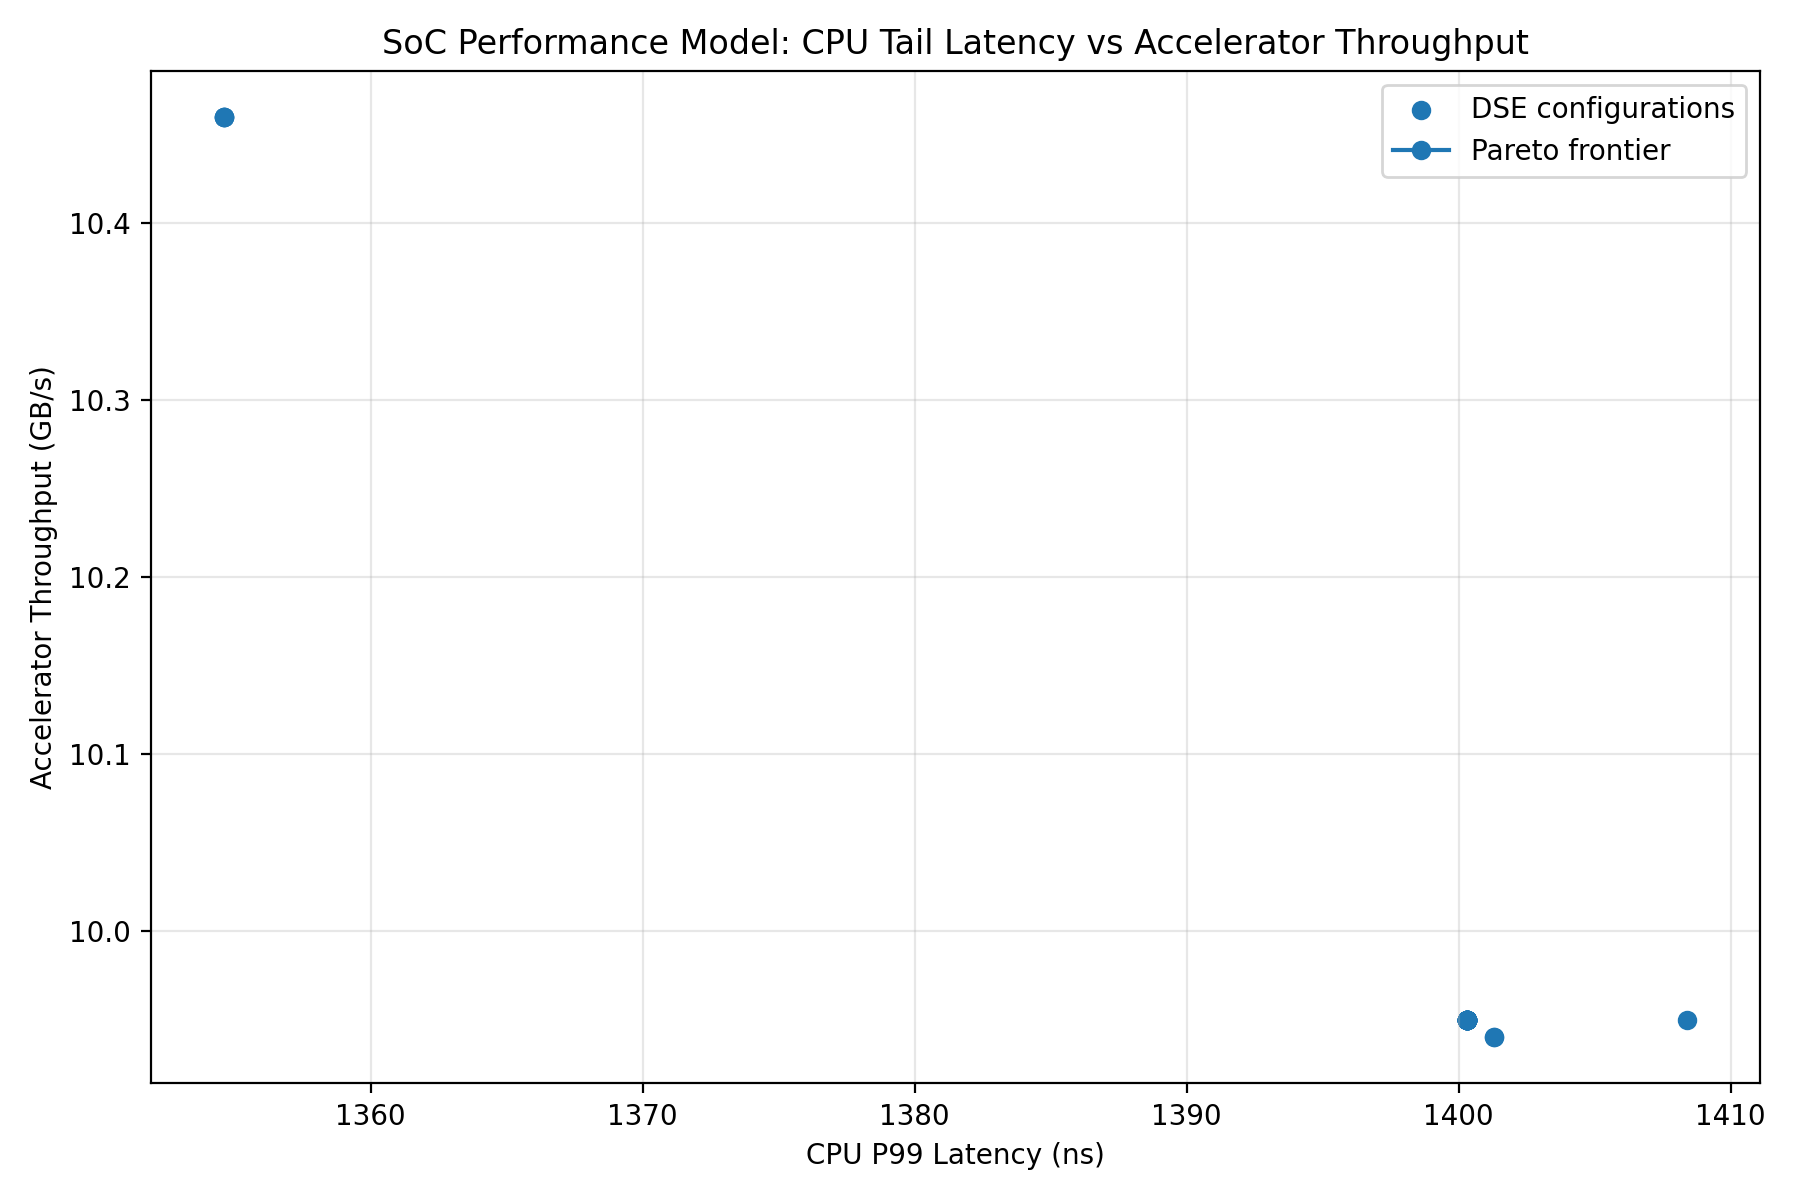

The data file committed next to this chart (first rows):
policy, cpu_qos, dma_qos, dnn_qos, cpu_outstanding, dma_outstanding, dnn_outstanding, axi_queue_depth, cpu_avg_ns, cpu_p50_ns, cpu_p95_ns, cpu_p99_ns, cpu_max_ns, accelerator_throughput_gbps
qos, 8, 4, 12, 8, 16, 32, 16, 894.3, 948.0, 1333, 1355, 1360, 10.46
qos, 8, 8, 12, 8, 16, 32, 16, 894.3, 948.0, 1333, 1355, 1360, 10.46
